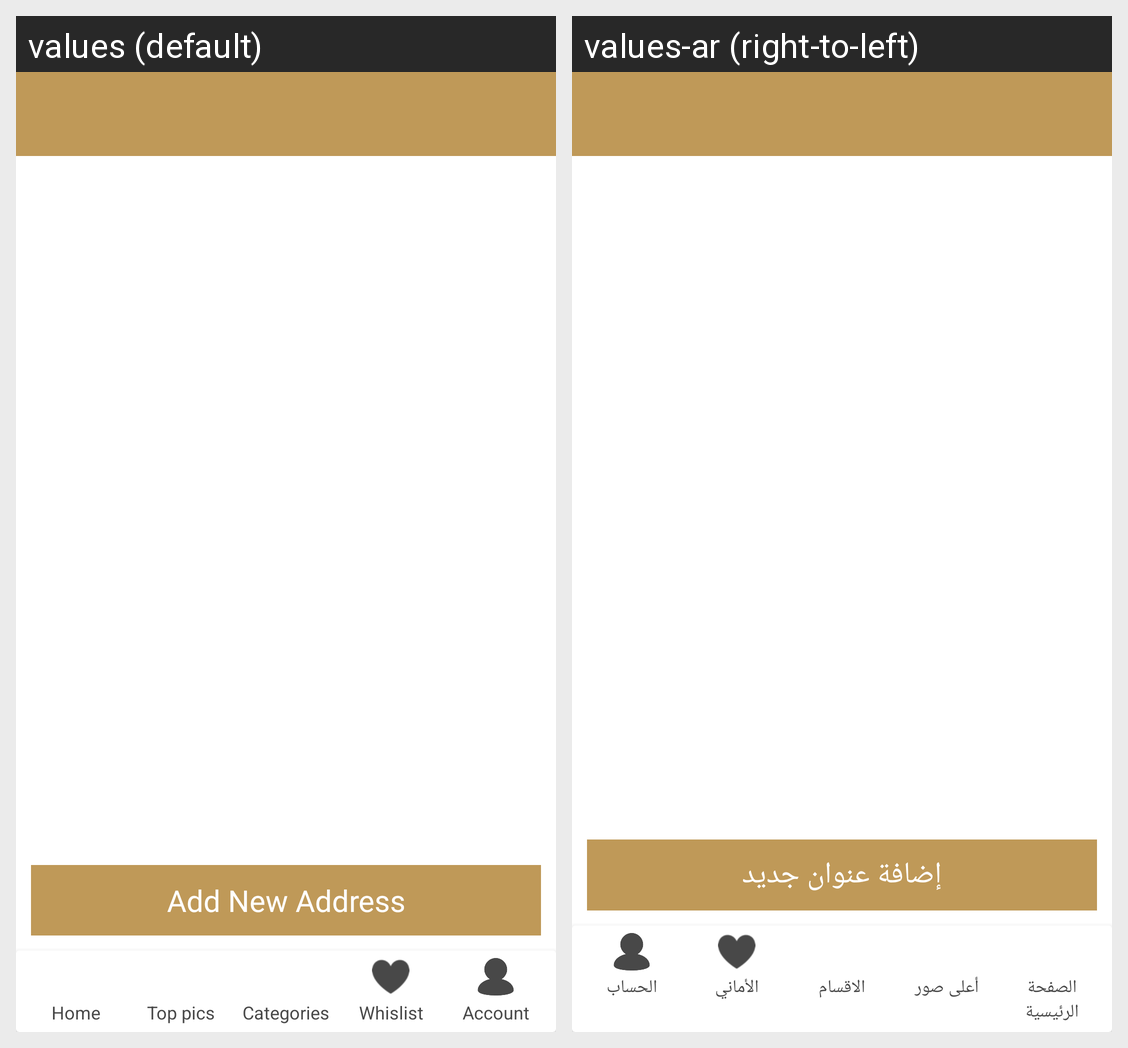

Translations of the strings shown on this Android screen, per locale in the grid:
Android screen res/layout/activity_my_address.xml rendered under 2 locales, left to right: values (default), values-ar (right-to-left). Device: Nexus 5 (rendered at 1080×1920; each locale shown at half size, 540×960, under a caption strip naming it); theme AppTheme.
Strings drawn on this screen, with the default value and each locale's value (text and hints the layout hard-codes, and strings that could not be matched under every locale, appear in the picture but are not listed):

add_new_address
  values: Add New Address
  values-ar: إضافة عنوان جديد

home
  values: Home
  values-ar: الصفحة الرئيسية

top_pics
  values: Top pics
  values-ar: أعلى صور

categories
  values: Categories
  values-ar: الاقسام

whislist
  values: Whislist
  values-ar: الأماني

account
  values: Account
  values-ar: الحساب
